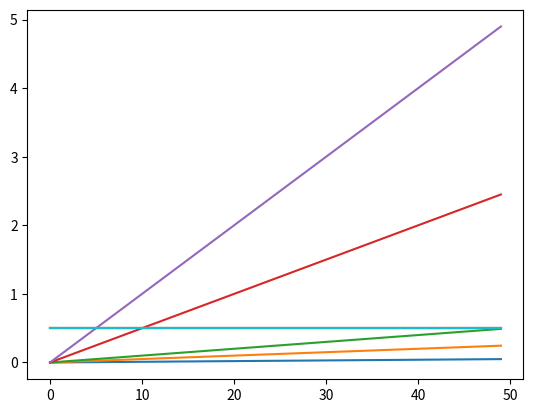

Source code (Python):
# This # -*- coding: utf-8 -*-
# """
# Data generation for logistic regression
# """
import numpy as np
from numpy.random import multivariate_normal
from scipy.linalg.special_matrices import toeplitz
from matplotlib import pyplot as plt


def sigmoid(t):
    """Sigmoid function"""
    return 1. / (1. + np.exp(-t))


def sim_logistic_regression(n_features, coefs, n_samples=1000, corr=0.5):
    """"
    Simulation of a logistic regression model

    Parameters
    coefs: `numpy.array', shape(n_features,), coefficients of the model
    n_samples: `int', number of samples to simulate
    corr: `float', correlation of the features

    Returns
    A: `numpy.ndarray', shape(n_samples, n_features)
       Simulated features matrix. It samples of a centered Gaussian vector with covariance
       given bu the Toeplitz matrix

    b: `numpy.array', shape(n_samples,), Simulated labels
    """
    cov = toeplitz(corr ** np.arange(0, n_features))
    A = multivariate_normal(np.zeros(n_features), cov, size=n_samples)
    p = sigmoid(A.dot(coefs))
    b = np.random.binomial(1, p, size=n_samples)
    b = 2 * b - 1
    return A, b


# def F_l_2(A, b, n_samples, lam, idx, x_star):
#     exponent = - b * A.transpose() * idx
#     sum_l2 = sum(np.log(1 + np.exp(exponent)))
#     lam_term = (lam * idx.transpose() * idx)
#
#     return ((1 / (2 * n_samples)) * sum_l2) + lam_term
#
#
# def F_l_1(A, b, n_samples, lam, idx, x_star):
#     exponent = - idx * x_star.transpose()
#     sum_l1 = sum(np.log(1 + np.exp(exponent)))
#     lam_term = (lam * idx.transpose() * idx)
#
#     return ((1 / (2 * n_samples)) * sum_l1) + lam_term


def proximal_gradient_l_2(A, b, n_samples, lam, idx, x_star):
    exponent = - x_star.transpose() * idx
    sum_l2 = sum(np.log(1 + np.exp(exponent)))
    lam_term = (lam * idx.transpose() * idx)

    # l2 = (1 / (2 * n_samples)) * sum(np.log(1 + np.exp(-A.transpose() * idx * b))) + (lam * idx.transpose() * idx)
    l2_star = ((1 / (2 * n_samples)) * sum_l2) + lam_term

    l2 = (1 / (2 * n_samples)) * sum(np.log(1 + np.exp(np.dot(-A.transpose(), b)) * idx)) + (
                lam * idx.transpose() * idx)

    return l2, l2_star


def proximal_gradient_l_1(A, b, n_samples, lam, idx, x_star):
    exponent = - x_star.transpose() * idx
    sum_l1 = sum(np.log(1 + np.exp(exponent)))
    lam_term = (lam * idx)

    # l2 = (1 / (2 * n_samples)) * sum(np.log(1 + np.exp(-A.transpose() * idx * b))) + (lam * idx.transpose() * idx)
    l1 = ((1 / (2 * n_samples)) * sum_l1) + lam_term

    return l1, min(l1)


def heavy_ball(A, b, n_samples, lam, idx, x_star):
    exponent = - x_star.transpose() * idx
    sum_l1 = sum(np.log(1 + np.exp(exponent)))
    lam_term = (lam * idx)

    # l2 = (1 / (2 * n_samples)) * sum(np.log(1 + np.exp(-A.transpose() * idx * b))) + (lam * idx.transpose() * idx)
    l1 = ((1 / (2 * n_samples)) * sum_l1) + lam_term

    return l1, min(l1)


def nesterov(A, b, n_samples, lam, idx, x_star):
    exponent = - x_star.transpose() * idx
    sum_l1 = sum(np.log(1 + np.exp(exponent)))
    lam_term = (lam * idx)

    # l2 = (1 / (2 * n_samples)) * sum(np.log(1 + np.exp(-A.transpose() * idx * b))) + (lam * idx.transpose() * idx)
    l2 = (1 / (2 * n_samples)) * sum(np.log(1 + np.exp(np.dot(-b, A.transpose()) * idx))) + (lam * idx.transpose() * idx)
    l1 = ((1 / (2 * n_samples)) * sum_l1) + lam_term

    return l1, min(l1)


def main():
    n_features = 50  # The dimension of the feature is set to 50
    n_samples = 1000  # Generate 1000 training data

    idx = np.arange(n_features)
    coefs = ((-1) ** idx) * np.exp(-idx / 10.)
    coefs[20:] = 0.

    A, b = sim_logistic_regression(n_features, coefs)

    pseudo_x_first = np.linalg.inv(np.dot(A.transpose(), A))
    pseudo_x_second = np.dot(A.transpose(), b)
    x_star = np.dot(pseudo_x_first, pseudo_x_second)

    lams = [.001, 0.005, .01, .05, .1]
    f = plt.figure(1)
    g = plt.figure(2)

    for lam in lams:
        F_l1_steps, l1_min = proximal_gradient_l_1(A, b, n_samples, lam, idx, x_star)

        F_l1_x_star = np.empty(np.shape(F_l1_steps))
        F_l1_x_star.fill(l1_min)

        x_l1 = idx
        y_l1 = F_l1_steps - F_l1_x_star
        plt.plot(x_l1, y_l1)

    for lam in lams:
        F_l2, F_l2_star = proximal_gradient_l_2(A, b, n_samples, lam, idx, x_star)

        diff = F_l2 - F_l2_star

        F_l2_x_star = np.empty(np.shape(F_l2))

        x_l2 = idx
        plt.plot(x_l2, diff)
        g.show()

    f.show()
    g.show()


if __name__ == "__main__":
    main()
